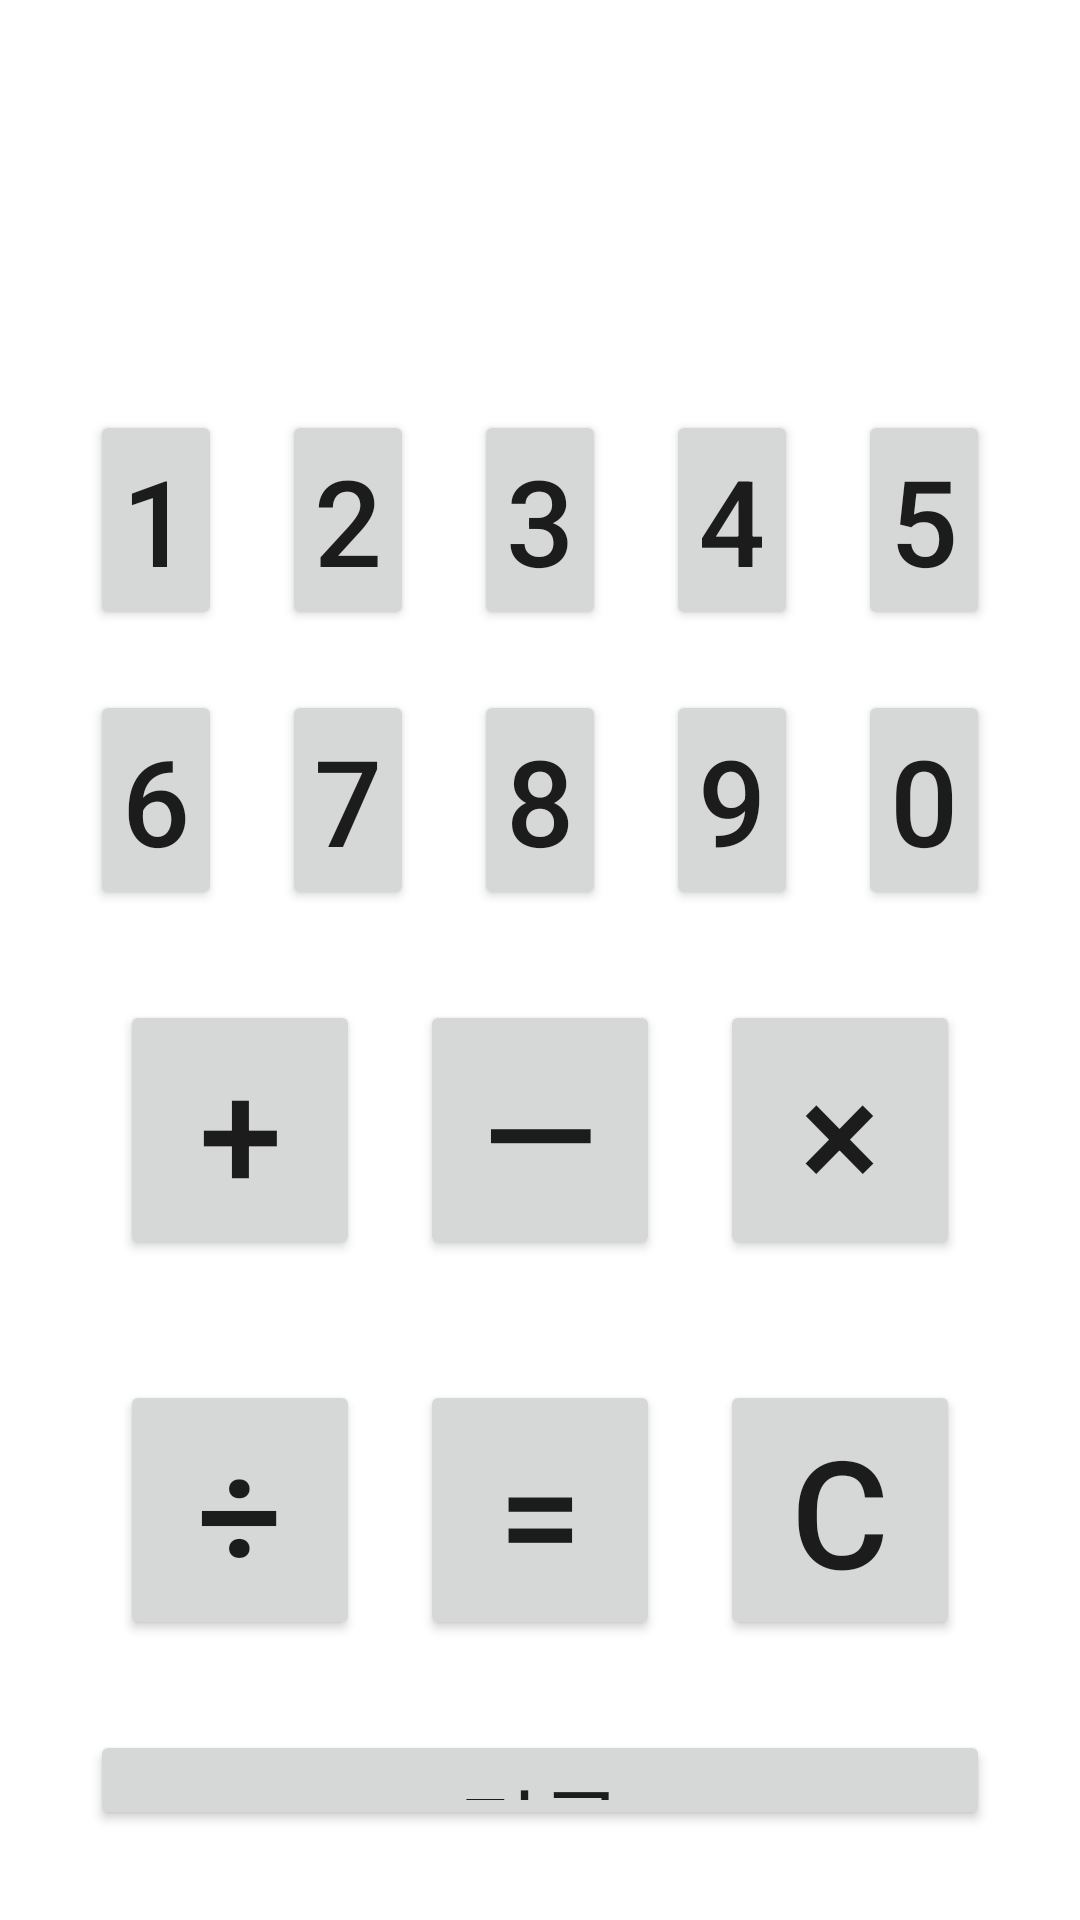

Reconstruct the res/layout file that produces this screen, plus the resources it refers to.
<!-- AndroidManifest.xml: application theme Theme.FinalExam2021 -->
<!-- res/layout/activity_main.xml -->
<?xml version="1.0" encoding="utf-8"?>
<LinearLayout xmlns:android="http://schemas.android.com/apk/res/android"
    xmlns:app="http://schemas.android.com/apk/res-auto"
    xmlns:tools="http://schemas.android.com/tools"
    android:layout_width="match_parent"
    android:layout_height="wrap_content"
    android:orientation="vertical"
    tools:context=".MainActivity">

    <TextView
        android:id="@+id/TextView1"
        android:layout_width="wrap_content"
        android:layout_height="wrap_content"
        android:layout_gravity="right"
        android:layout_margin="20dp"
        android:textSize="50dp" />

    <LinearLayout
        android:layout_width="match_parent"
        android:layout_height="wrap_content"
        android:layout_margin="20dp"
        android:orientation="vertical">

        <LinearLayout
            android:layout_width="match_parent"
            android:layout_height="wrap_content"
            android:orientation="horizontal">

            <Button
                android:id="@+id/BtnNum1"
                android:layout_width="match_parent"
                android:layout_height="wrap_content"
                android:layout_margin="10dp"
                android:layout_weight="1"
                android:text="1"
                android:textSize="40dp" />

            <Button
                android:id="@+id/BtnNum2"
                android:layout_width="match_parent"
                android:layout_height="wrap_content"
                android:layout_margin="10dp"
                android:layout_weight="1"
                android:text="2"
                android:textSize="40dp" />

            <Button
                android:id="@+id/BtnNum3"
                android:layout_width="match_parent"
                android:layout_height="wrap_content"
                android:layout_margin="10dp"
                android:layout_weight="1"
                android:text="3"
                android:textSize="40dp" />

            <Button
                android:id="@+id/BtnNum4"
                android:layout_width="match_parent"
                android:layout_height="wrap_content"
                android:layout_margin="10dp"
                android:layout_weight="1"
                android:text="4"
                android:textSize="40dp" />

            <Button
                android:id="@+id/BtnNum5"
                android:layout_width="match_parent"
                android:layout_height="wrap_content"
                android:layout_margin="10dp"
                android:layout_weight="1"
                android:text="5"
                android:textSize="40dp" />
        </LinearLayout>

        <LinearLayout
            android:layout_width="match_parent"
            android:layout_height="wrap_content"
            android:orientation="horizontal">

            <Button
                android:id="@+id/BtnNum6"
                android:layout_width="match_parent"
                android:layout_height="wrap_content"
                android:layout_margin="10dp"
                android:layout_weight="1"
                android:text="6"
                android:textSize="40dp" />

            <Button
                android:id="@+id/BtnNum7"
                android:layout_width="match_parent"
                android:layout_height="wrap_content"
                android:layout_margin="10dp"
                android:layout_weight="1"
                android:text="7"
                android:textSize="40dp" />

            <Button
                android:id="@+id/BtnNum8"
                android:layout_width="match_parent"
                android:layout_height="wrap_content"
                android:layout_margin="10dp"
                android:layout_weight="1"
                android:text="8"
                android:textSize="40dp" />

            <Button
                android:id="@+id/BtnNum9"
                android:layout_width="match_parent"
                android:layout_height="wrap_content"
                android:layout_margin="10dp"
                android:layout_weight="1"
                android:text="9"
                android:textSize="40dp" />

            <Button
                android:id="@+id/BtnNum0"
                android:layout_width="match_parent"
                android:layout_height="wrap_content"
                android:layout_margin="10dp"
                android:layout_weight="1"
                android:text="0"
                android:textSize="40dp" />
        </LinearLayout>

        <LinearLayout
            android:layout_width="match_parent"
            android:layout_height="wrap_content"
            android:layout_margin="10dp"
            android:orientation="horizontal">

            <Button
                android:id="@+id/BtnAdd"
                android:layout_width="match_parent"
                android:layout_height="wrap_content"
                android:layout_margin="10dp"
                android:layout_weight="1"
                android:text="+"
                android:textSize="50dp" />

            <Button
                android:id="@+id/BtnSub"
                android:layout_width="match_parent"
                android:layout_height="wrap_content"
                android:layout_margin="10dp"
                android:layout_weight="1"
                android:text="—"
                android:textSize="50dp" />

            <Button
                android:id="@+id/BtnMultiply"
                android:layout_width="match_parent"
                android:layout_height="wrap_content"
                android:layout_margin="10dp"
                android:layout_weight="1"
                android:text="×"
                android:textSize="50dp" />

        </LinearLayout>

        <LinearLayout
            android:layout_width="match_parent"
            android:layout_height="wrap_content"
            android:layout_margin="10dp"
            android:orientation="horizontal">

            <Button
                android:id="@+id/BtnDivide"
                android:layout_width="match_parent"
                android:layout_height="wrap_content"
                android:layout_margin="10dp"
                android:layout_weight="1"
                android:text="÷"
                android:textSize="50dp" />

            <Button
                android:id="@+id/BtnEqual"
                android:layout_width="match_parent"
                android:layout_height="wrap_content"
                android:layout_margin="10dp"
                android:layout_weight="1"
                android:text="="
                android:textSize="50dp" />

            <Button
                android:id="@+id/BtnClean"
                android:layout_width="match_parent"
                android:layout_height="wrap_content"
                android:layout_margin="10dp"
                android:layout_weight="1"
                android:text="C"
                android:textSize="50dp" />
        </LinearLayout>

        <Button
            android:id="@+id/BtnRecod"
            android:layout_width="match_parent"
            android:layout_height="wrap_content"
            android:layout_gravity="center"
            android:layout_margin="10dp"
            android:layout_weight="1"
            android:text="기록"
            android:textSize="30dp" />

    </LinearLayout>
</LinearLayout>
<!-- resources referenced by this layout -->
<resources>
  <style name="Theme.FinalExam2021" parent="Theme.MaterialComponents.DayNight.DarkActionBar">
          
          <item name="colorPrimary">@color/purple_500</item>
          <item name="colorPrimaryVariant">@color/purple_700</item>
          <item name="colorOnPrimary">@color/white</item>
          
          <item name="colorSecondary">@color/teal_200</item>
          <item name="colorSecondaryVariant">@color/teal_700</item>
          <item name="colorOnSecondary">@color/black</item>
          
          <item name="android:statusBarColor" tools:targetApi="l">?attr/colorPrimaryVariant</item>
          
      </style>
  <!-- not gathered from this repository: default colours our renderer supplied (Android Studio template values) -->
  <color name="purple_500">#FF6200EE</color>
  <color name="purple_700">#FF3700B3</color>
  <color name="teal_200">#FF03DAC5</color>
  <color name="teal_700">#FF018786</color>
  <color name="black">#FF000000</color>
  <color name="white">#FFFFFFFF</color>
</resources>
